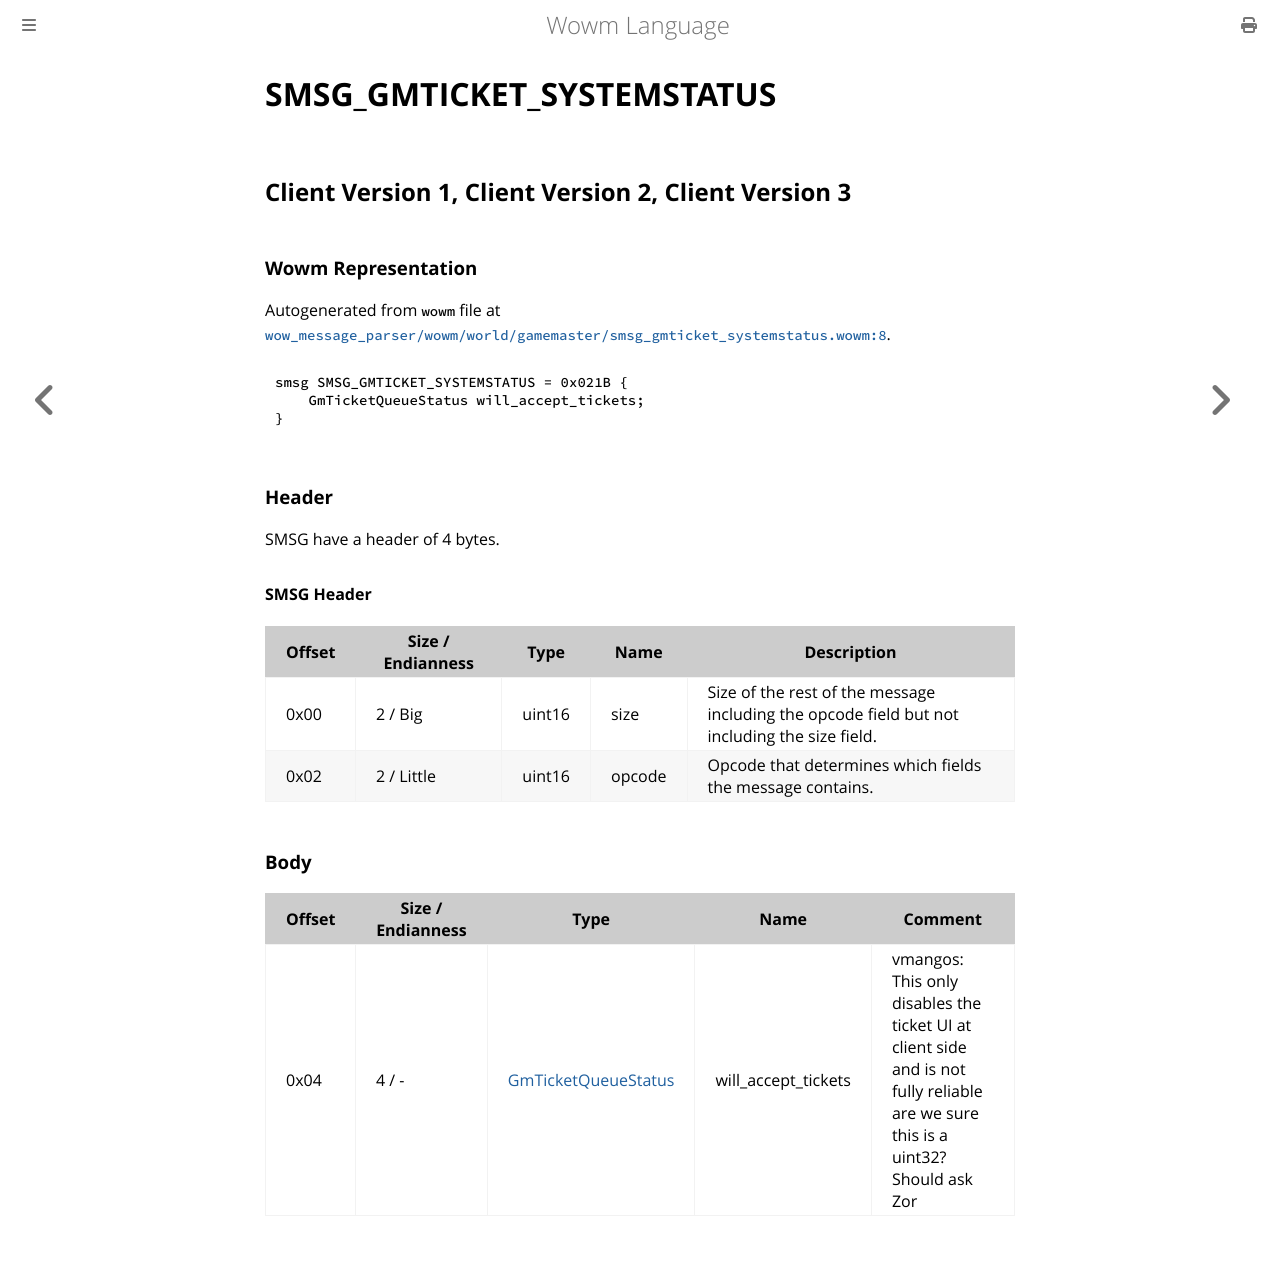

repository: gtker/wow_messages · page: docs/smsg_gmticket_systemstatus.html · generator: mdbook

# SMSG_GMTICKET_SYSTEMSTATUS

## Client Version 1, Client Version 2, Client Version 3

### Wowm Representation

Autogenerated from `wowm` file at [`wow_message_parser/wowm/world/gamemaster/smsg_gmticket_systemstatus.wowm:8`](https://github.com/gtker/wow_messages/tree/main/wow_message_parser/wowm/world/gamemaster/smsg_gmticket_systemstatus.wowm#L8).
```rust,ignore
smsg SMSG_GMTICKET_SYSTEMSTATUS = 0x021B {
    GmTicketQueueStatus will_accept_tickets;
}
```
### Header

SMSG have a header of 4 bytes.

#### SMSG Header

| Offset | Size / Endianness | Type   | Name   | Description |
| ------ | ----------------- | ------ | ------ | ----------- |
| 0x00   | 2 / Big           | uint16 | size   | Size of the rest of the message including the opcode field but not including the size field.|
| 0x02   | 2 / Little        | uint16 | opcode | Opcode that determines which fields the message contains.|

### Body

| Offset | Size / Endianness | Type | Name | Comment |
| ------ | ----------------- | ---- | ---- | ------- |
| 0x04 | 4 / - | [GmTicketQueueStatus](gmticketqueuestatus.md) | will_accept_tickets | vmangos: This only disables the ticket UI at client side and is not fully reliable are we sure this is a uint32? Should ask Zor |
